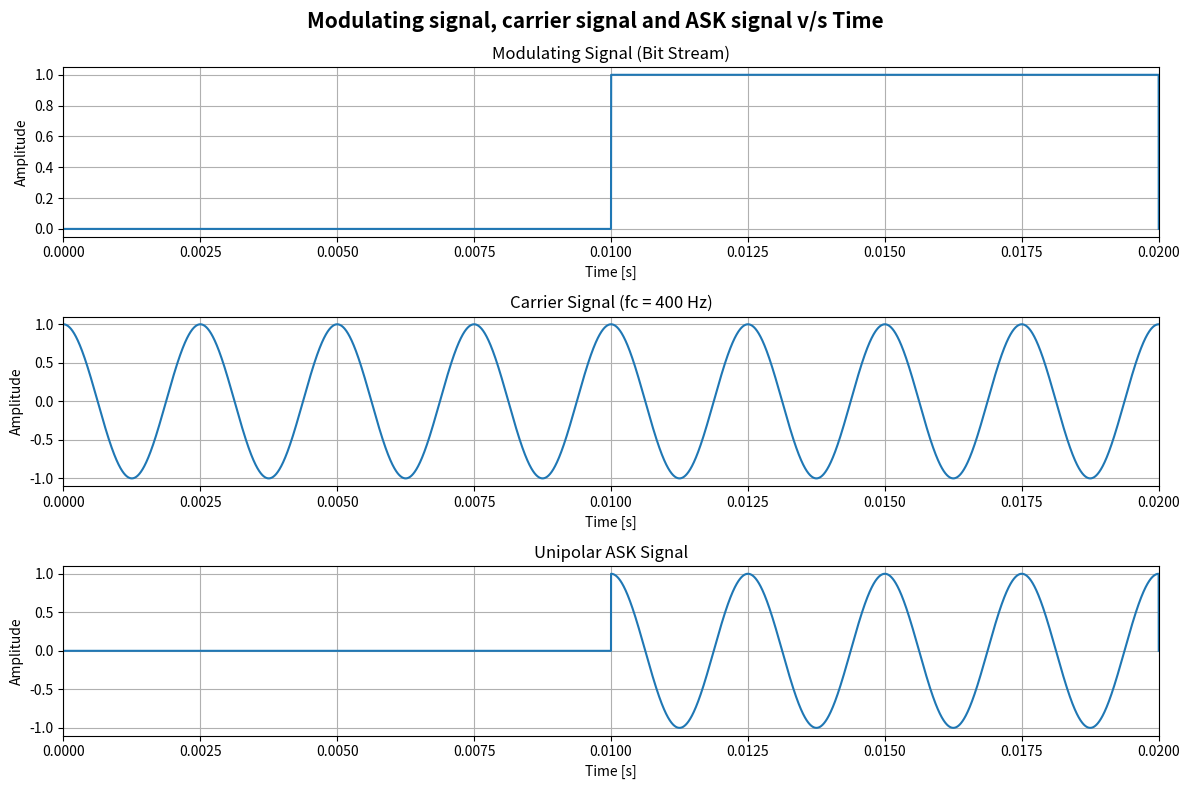
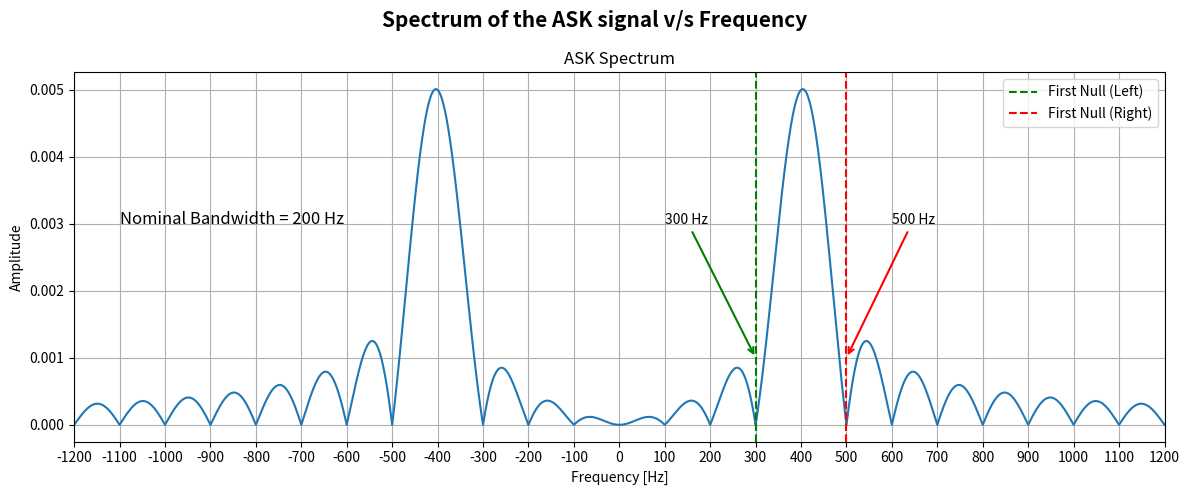

These figures' Python source, in order:
'''
Omkar Vinod Kunkolienker
23B-ET-041
SEM V
TE ETC
Batch B
Communication Engineering Lab
Experiment 8: To simulate Binary Amplitude Shift Keying (ASK) using Python.
'''

'''Library Imports'''
import numpy as np
import matplotlib.pyplot as plt

'''Sampling, Time Axis and Message Bitstream Parameters'''
Fs = 1000000                              # Sampling Frequency (Hz)
dt = 1 / Fs                               # Sampling Interval (s)
bit_stream = [0,1]                        # Bit Stream
Nb = 100                                   # Total Number of Bits
bit_rate = 100                            # Bit Rate
bit_duration = 1/bit_rate                 # Bit Duration
stop_time = Nb*bit_duration               # Stop Time
t = np.arange(0, stop_time, dt)           # Time Axis

'''Carrier Signal Parameters'''
fc = 400                                  # Carrier Frequency (Hz)
carrier = np.cos(2 * np.pi * fc * t)      # Carrier Signal

'''Conversion of Bitstream into Bit Signal'''
N = len(t)                                # Total Number of Time Samples
bit_signal = np.zeros(N)                  # Initialize Empty Signal Array

# Expanding each bit to match its duration over the time axis
for i, bit in enumerate(bit_stream):
    bit_signal[int(i * bit_duration * Fs) : int((i + 1) * bit_duration * Fs)] = bit

'''ASK Signal Generation'''
ask_signal = bit_signal * carrier         # Amplitude Shift Keyed Signal (Unipolar ASK)

'''FFT Parameters'''
ask_fft = np.fft.fft(ask_signal)          # FFT of ASK Signal
ask_fft = np.fft.fftshift(np.abs(ask_fft) / N)  # Normalized and Centered Spectrum
f = np.fft.fftshift(np.fft.fftfreq(N, dt))      # Frequency Axis

'''Plotting Message (Bit) Signal v/s Time'''
plt.figure(figsize=(12, 8))
plt.suptitle("Modulating signal, carrier signal and ASK signal v/s Time", fontsize=15, fontweight='bold')
plt.subplot(3, 1, 1)
plt.plot(t, bit_signal)
plt.title("Modulating Signal (Bit Stream)")
plt.ylabel("Amplitude")
plt.xlabel("Time [s]")
plt.xlim(0,2*bit_duration)
plt.grid(True)

'''Plotting Carrier Signal v/s Time'''
plt.subplot(3, 1, 2)
plt.plot(t, carrier)
plt.title(f"Carrier Signal (fc = {fc} Hz)")
plt.ylabel("Amplitude")
plt.xlabel("Time [s]")
plt.xlim(0,2*bit_duration)
plt.grid(True)

'''Plotting ASK Signal v/s Time'''
plt.subplot(3, 1, 3)
plt.plot(t, ask_signal)
plt.title("Unipolar ASK Signal")
plt.xlabel("Time [s]")
plt.ylabel("Amplitude")
plt.xlim(0,2*bit_duration)
plt.grid(True)
plt.tight_layout()
plt.savefig('ASK_TimeDomain.png', dpi=300)

'''Plotting Frequency Spectrum of ASK Signal'''
plt.figure(figsize=(12, 5))
plt.suptitle("Spectrum of the ASK signal v/s Frequency", fontsize=15, fontweight='bold')
plt.plot(f, ask_fft)
plt.title("ASK Spectrum")
plt.ylabel("Amplitude")
plt.xlabel("Frequency [Hz]")
plt.xticks(np.arange(-3 * fc, 3 * fc + 1, 100))
plt.xlim(-3 * fc, 3 * fc)
plt.grid(True)

'''Marking First Nulls for Nominal Bandwidth'''
nom_bw = 2 * bit_rate                    # Nominal Bandwidth = 2 × Rb
plt.axvline(fc - bit_rate, color='green', linestyle='--', label='First Null (Left)')
plt.axvline(fc + bit_rate, color='red', linestyle='--', label='First Null (Right)')

plt.annotate(str(int(fc-bit_rate)) + ' Hz', xy=(fc-bit_rate, 0.001), xytext=(100, 0.003),
             arrowprops=dict(arrowstyle='->', color='green', lw=1.5))
plt.annotate(str(int(fc+bit_rate)) + ' Hz', xy=(fc+bit_rate, 0.001), xytext=(600, 0.003),
             arrowprops=dict(arrowstyle='->', color='red', lw=1.5))

plt.text(-1100, 0.003, 'Nominal Bandwidth = ' + str(nom_bw) + ' Hz', fontsize=12, color='black')
plt.legend()
plt.tight_layout()
plt.savefig('ASK_Spectrum.png', dpi=300)

plt.show()
